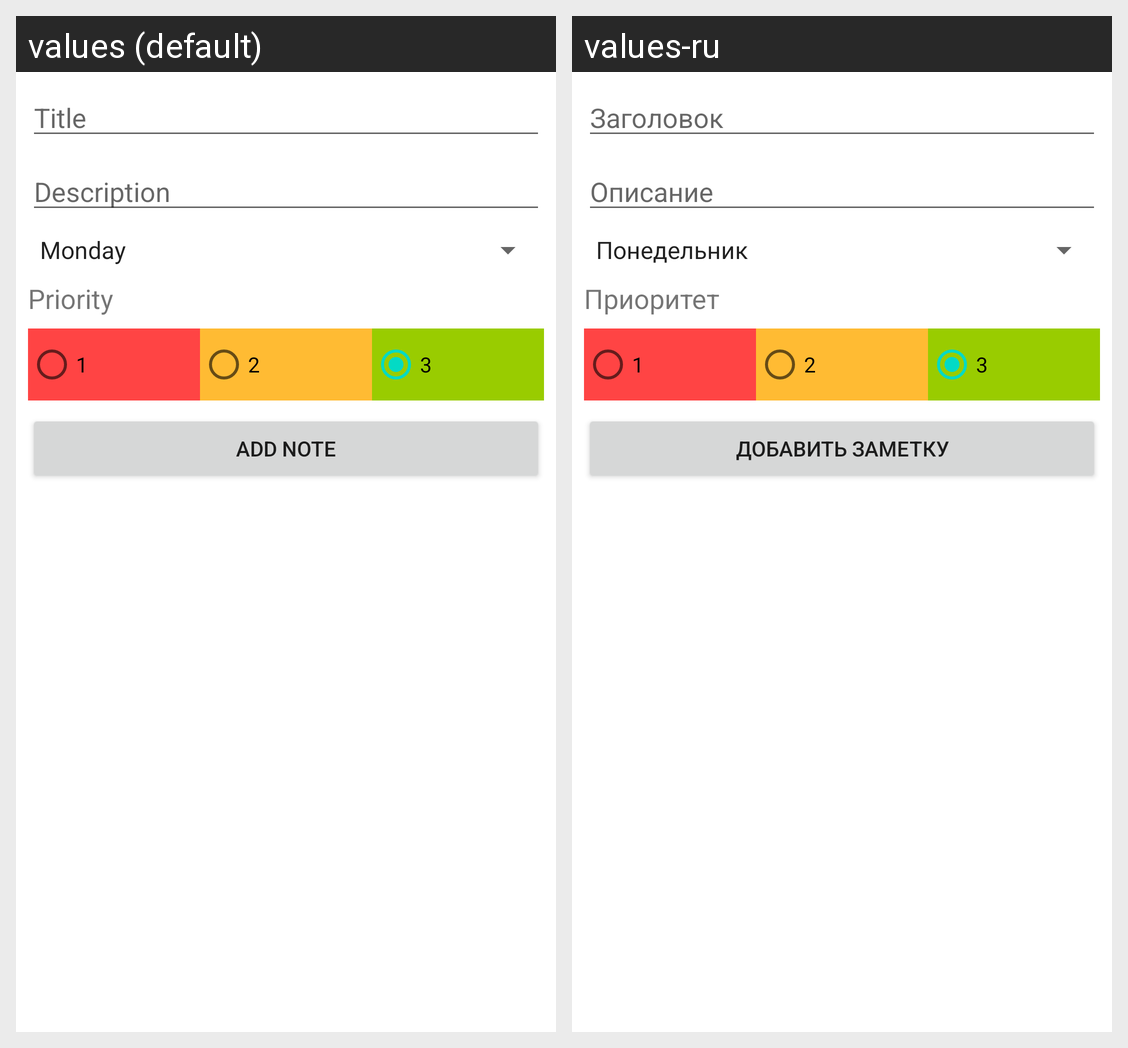

The same Android screen rendered under two of its app's locales, left to right. List the strings drawn on it with the default value and each locale's translation.
Android screen res/layout/activity_add_note.xml rendered under 2 locales, left to right: values (default), values-ru. Device: Nexus 5 (rendered at 1080×1920; each locale shown at half size, 540×960, under a caption strip naming it); theme Theme.Notes.
Strings drawn on this screen, with the default value and each locale's value (text and hints the layout hard-codes, and strings that could not be matched under every locale, appear in the picture but are not listed):

hint_title
  values: Title
  values-ru: Заголовок

hint_description
  values: Description
  values-ru: Описание

priority
  values: Priority
  values-ru: Приоритет

priority_1
  values: 1
  values-ru: 1

priority_2
  values: 2
  values-ru: 2

priority_3
  values: 3
  values-ru: 3

add_note
  values: Add note
  values-ru: Добавить заметку
